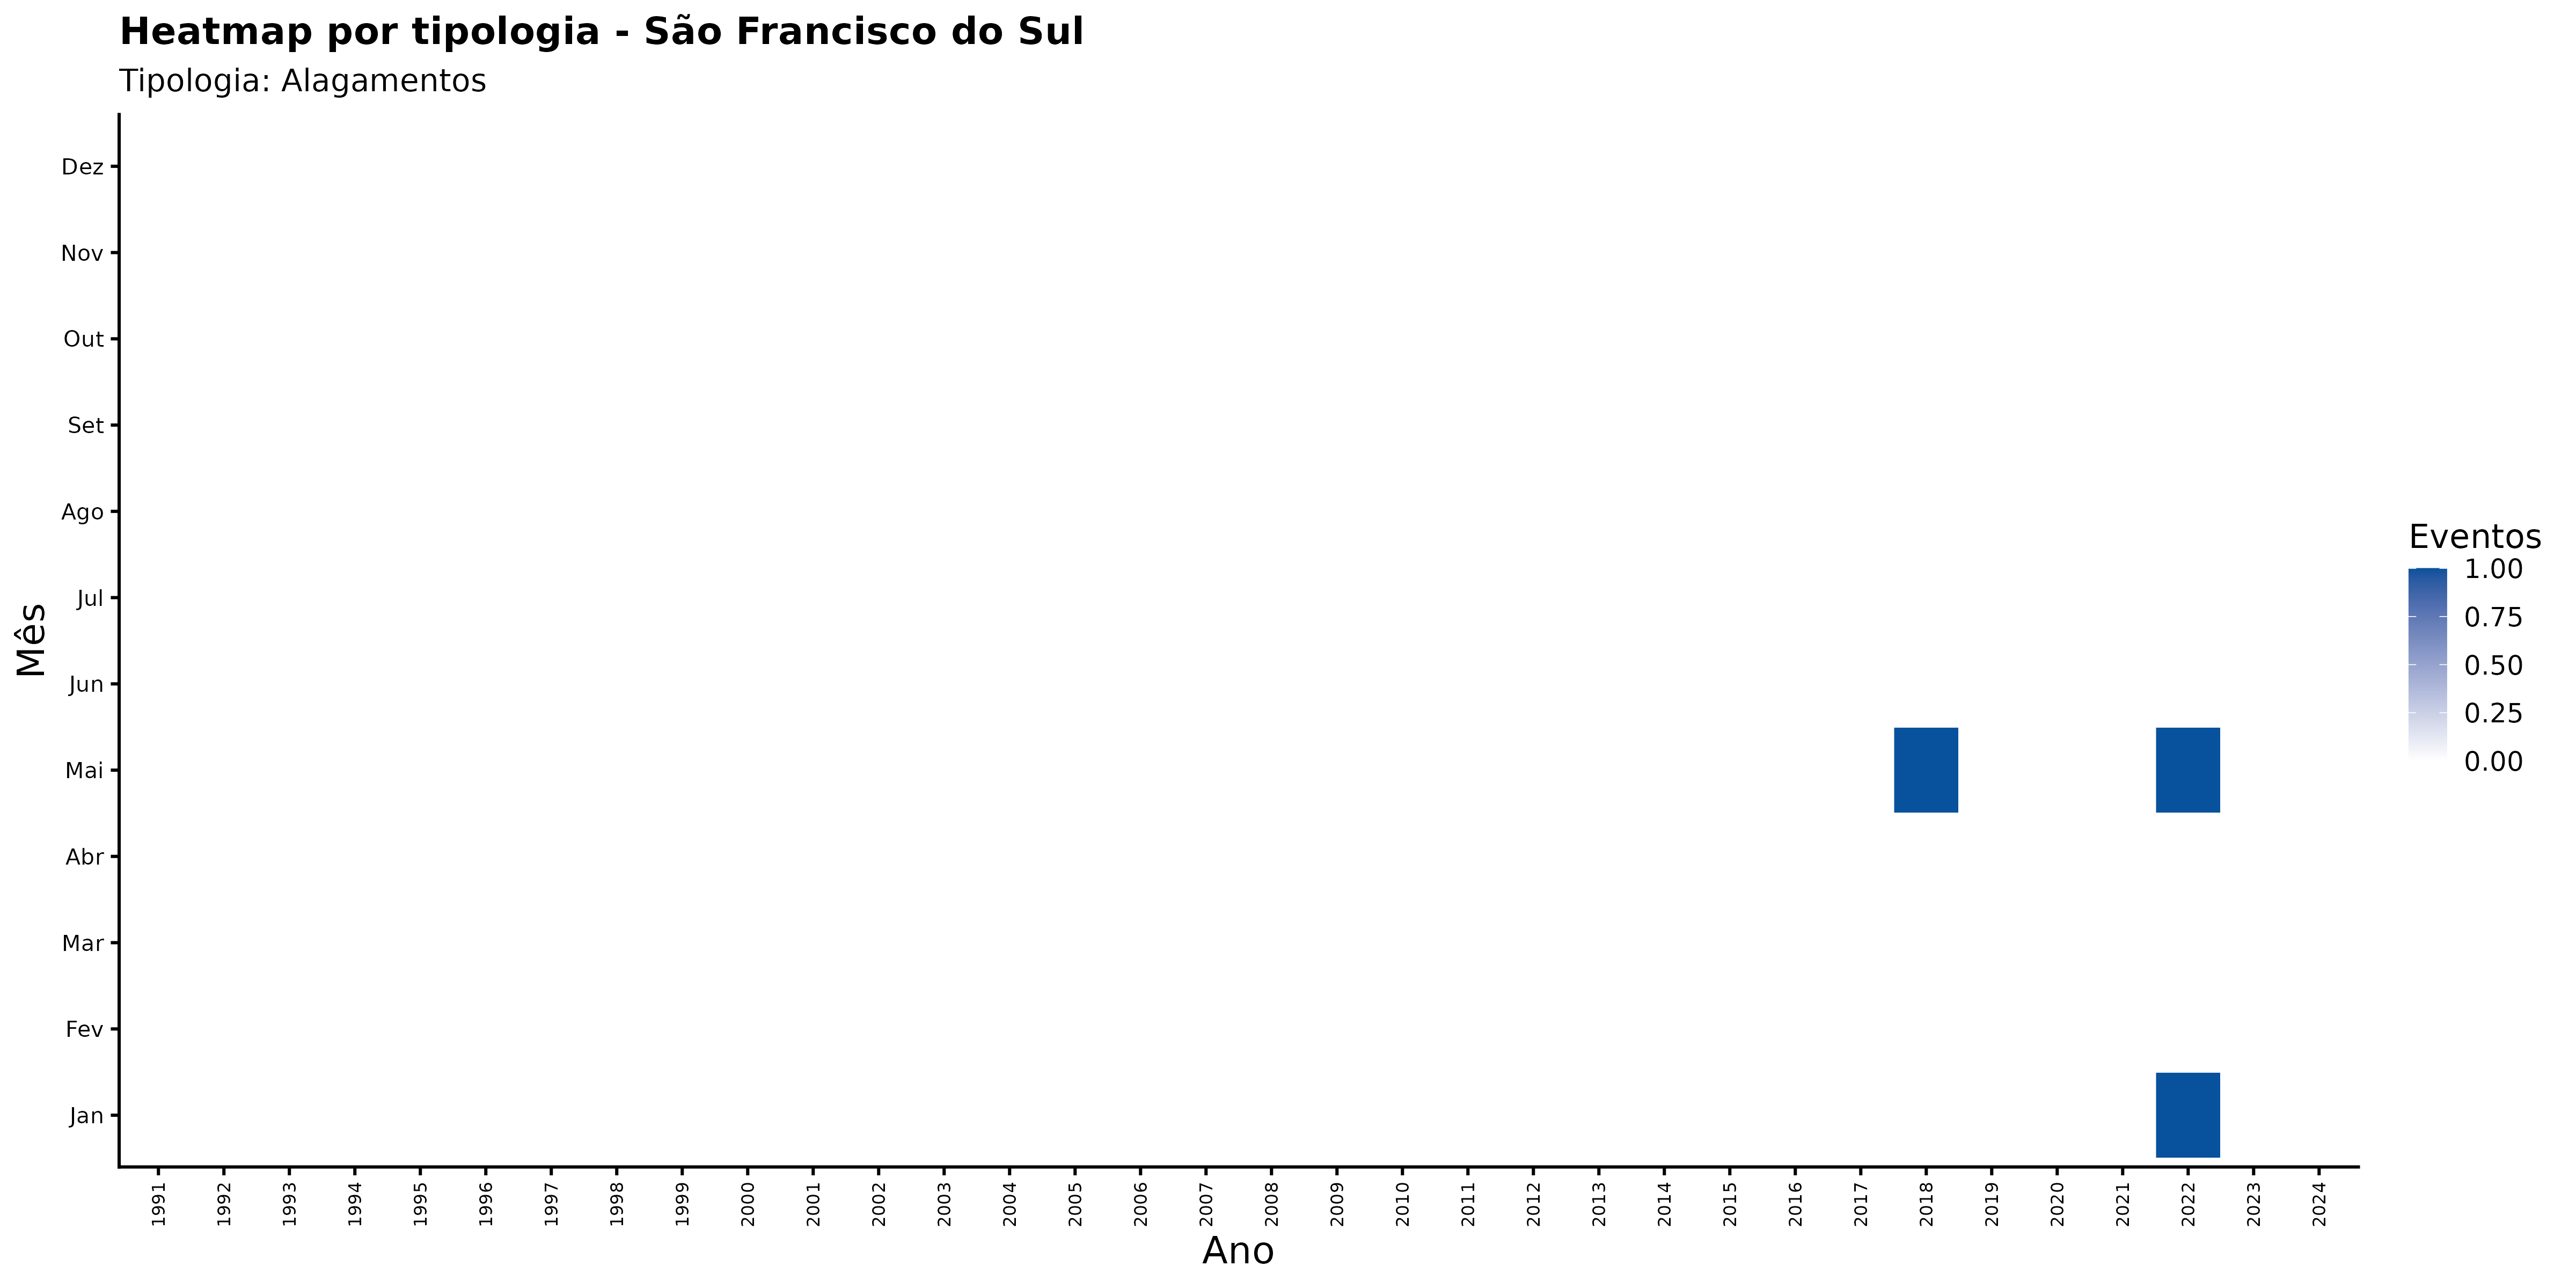

The data file committed next to this chart (first rows):
ano, mes_nome, nome_municipio, categoria_evento, n_eventos
1991, Abr, São Francisco do Sul, Alagamentos, 0
1991, Ago, São Francisco do Sul, Alagamentos, 0
1991, Dez, São Francisco do Sul, Alagamentos, 0
1991, Fev, São Francisco do Sul, Alagamentos, 0
1991, Jan, São Francisco do Sul, Alagamentos, 0
1991, Jul, São Francisco do Sul, Alagamentos, 0
1991, Jun, São Francisco do Sul, Alagamentos, 0
1991, Mai, São Francisco do Sul, Alagamentos, 0
1991, Mar, São Francisco do Sul, Alagamentos, 0
1991, Nov, São Francisco do Sul, Alagamentos, 0
1991, Out, São Francisco do Sul, Alagamentos, 0
1991, Set, São Francisco do Sul, Alagamentos, 0
1992, Abr, São Francisco do Sul, Alagamentos, 0
1992, Ago, São Francisco do Sul, Alagamentos, 0
1992, Dez, São Francisco do Sul, Alagamentos, 0
1992, Fev, São Francisco do Sul, Alagamentos, 0
1992, Jan, São Francisco do Sul, Alagamentos, 0
1992, Jul, São Francisco do Sul, Alagamentos, 0
1992, Jun, São Francisco do Sul, Alagamentos, 0
1992, Mai, São Francisco do Sul, Alagamentos, 0
1992, Mar, São Francisco do Sul, Alagamentos, 0
1992, Nov, São Francisco do Sul, Alagamentos, 0
1992, Out, São Francisco do Sul, Alagamentos, 0
1992, Set, São Francisco do Sul, Alagamentos, 0
1993, Abr, São Francisco do Sul, Alagamentos, 0
1993, Ago, São Francisco do Sul, Alagamentos, 0
1993, Dez, São Francisco do Sul, Alagamentos, 0
1993, Fev, São Francisco do Sul, Alagamentos, 0
1993, Jan, São Francisco do Sul, Alagamentos, 0
1993, Jul, São Francisco do Sul, Alagamentos, 0
1993, Jun, São Francisco do Sul, Alagamentos, 0
1993, Mai, São Francisco do Sul, Alagamentos, 0
1993, Mar, São Francisco do Sul, Alagamentos, 0
1993, Nov, São Francisco do Sul, Alagamentos, 0
1993, Out, São Francisco do Sul, Alagamentos, 0
1993, Set, São Francisco do Sul, Alagamentos, 0
1994, Abr, São Francisco do Sul, Alagamentos, 0
1994, Ago, São Francisco do Sul, Alagamentos, 0
1994, Dez, São Francisco do Sul, Alagamentos, 0
1994, Fev, São Francisco do Sul, Alagamentos, 0
1994, Jan, São Francisco do Sul, Alagamentos, 0
1994, Jul, São Francisco do Sul, Alagamentos, 0
1994, Jun, São Francisco do Sul, Alagamentos, 0
1994, Mai, São Francisco do Sul, Alagamentos, 0
1994, Mar, São Francisco do Sul, Alagamentos, 0
1994, Nov, São Francisco do Sul, Alagamentos, 0
1994, Out, São Francisco do Sul, Alagamentos, 0
1994, Set, São Francisco do Sul, Alagamentos, 0
1995, Abr, São Francisco do Sul, Alagamentos, 0
1995, Ago, São Francisco do Sul, Alagamentos, 0
1995, Dez, São Francisco do Sul, Alagamentos, 0
1995, Fev, São Francisco do Sul, Alagamentos, 0
1995, Jan, São Francisco do Sul, Alagamentos, 0
1995, Jul, São Francisco do Sul, Alagamentos, 0
1995, Jun, São Francisco do Sul, Alagamentos, 0
1995, Mai, São Francisco do Sul, Alagamentos, 0
1995, Mar, São Francisco do Sul, Alagamentos, 0
1995, Nov, São Francisco do Sul, Alagamentos, 0
1995, Out, São Francisco do Sul, Alagamentos, 0
1995, Set, São Francisco do Sul, Alagamentos, 0
... 348 more rows
